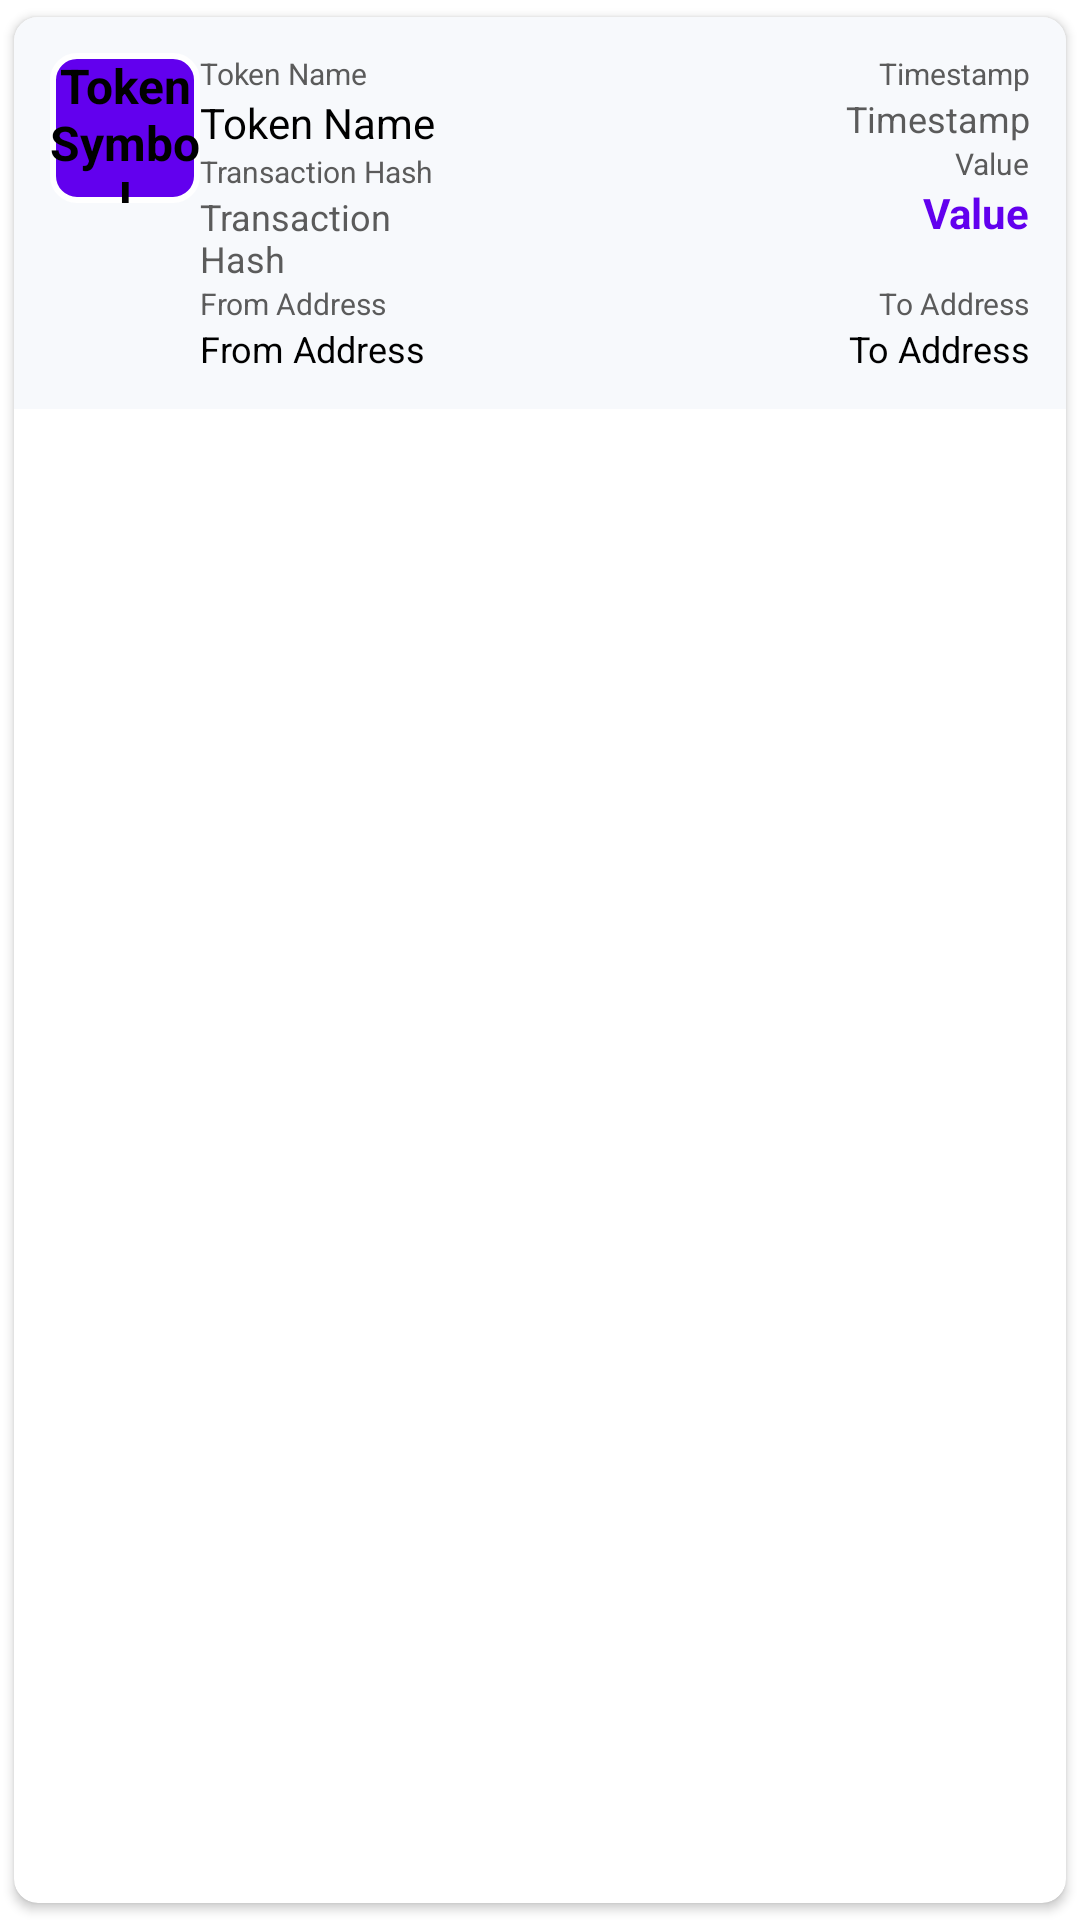

Reconstruct the res/layout file that produces this screen, plus the resources it refers to.
<!-- AndroidManifest.xml: application theme Theme.CryptoScalpingApp -->
<!-- res/layout/transaction_item.xml -->
<?xml version="1.0" encoding="utf-8"?>
<androidx.cardview.widget.CardView
    xmlns:android="http://schemas.android.com/apk/res/android"
    xmlns:app="http://schemas.android.com/apk/res-auto"
    android:layout_width="match_parent"
    android:layout_height="wrap_content"
    android:layout_marginStart="8dp"
    android:layout_marginTop="4dp"
    android:layout_marginEnd="8dp"
    android:layout_marginBottom="4dp"
    app:cardCornerRadius="8dp"
    app:cardElevation="2dp"
    app:cardUseCompatPadding="true">

    <androidx.constraintlayout.widget.ConstraintLayout
        android:layout_width="match_parent"
        android:layout_height="wrap_content"
        android:background="@color/background"
        android:padding="12dp">

        
        <TextView
            android:id="@+id/tv_token_symbol"
            android:layout_width="50dp"
            android:layout_height="50dp"
            android:layout_marginEnd="8dp"
            android:background="@drawable/token_background"
            android:gravity="center"
            android:text="@string/token_symbol"
            android:textColor="@color/textPrimary"
            android:textSize="16sp"
            android:textStyle="bold"
            app:layout_constraintStart_toStartOf="parent"
            app:layout_constraintTop_toTopOf="parent" />

        
        <TextView
            android:id="@+id/tv_token_name_title"
            android:layout_width="0dp"
            android:layout_height="wrap_content"
            android:text="@string/token_name"
            android:textColor="@color/textSecondary"
            android:textSize="10sp"
            app:layout_constraintStart_toEndOf="@id/tv_token_symbol"
            app:layout_constraintEnd_toStartOf="@+id/tv_timeStamp"
            app:layout_constraintTop_toTopOf="parent"/>

        <TextView
            android:id="@+id/tv_token_name"
            android:layout_width="0dp"
            android:layout_height="wrap_content"
            android:text="@string/token_name"
            android:textColor="@color/textPrimary"
            android:textSize="14sp"
            app:layout_constraintStart_toStartOf="@id/tv_token_name_title"
            app:layout_constraintTop_toBottomOf="@id/tv_token_name_title"
            app:layout_constraintEnd_toEndOf="@id/tv_token_name_title" />

        
        <TextView
            android:id="@+id/tv_timeStamp_title"
            android:layout_width="wrap_content"
            android:layout_height="wrap_content"
            android:text="@string/tv_timestamp"
            android:textColor="@color/textSecondary"
            android:textSize="10sp"
            app:layout_constraintEnd_toEndOf="parent"
            app:layout_constraintTop_toTopOf="parent" />

        <TextView
            android:id="@+id/tv_timeStamp"
            android:layout_width="wrap_content"
            android:layout_height="wrap_content"
            android:text="@string/tv_timestamp"
            android:textColor="@color/textSecondary"
            android:textSize="12sp"
            app:layout_constraintEnd_toEndOf="@id/tv_timeStamp_title"
            app:layout_constraintTop_toBottomOf="@id/tv_timeStamp_title" />

        
        <TextView
            android:id="@+id/tv_transaction_hash_title"
            android:layout_width="0dp"
            android:layout_height="wrap_content"
            android:text="@string/tv_transaction_hash"
            android:textColor="@color/textSecondary"
            android:textSize="10sp"
            app:layout_constraintStart_toStartOf="@id/tv_token_name"
            app:layout_constraintTop_toBottomOf="@id/tv_token_name" />

        <TextView
            android:id="@+id/tv_transaction_hash"
            android:layout_width="0dp"
            android:layout_height="wrap_content"
            android:text="@string/tv_transaction_hash"
            android:textColor="@color/textSecondary"
            android:textSize="12sp"
            app:layout_constraintStart_toStartOf="@id/tv_transaction_hash_title"
            app:layout_constraintTop_toBottomOf="@id/tv_transaction_hash_title"
            app:layout_constraintEnd_toEndOf="@id/tv_transaction_hash_title" />

        
        <TextView
            android:id="@+id/tv_fromAddress_title"
            android:layout_width="wrap_content"
            android:layout_height="wrap_content"
            android:text="@string/tv_from_address"
            android:textColor="@color/textSecondary"
            android:textSize="10sp"
            app:layout_constraintStart_toStartOf="@id/tv_token_name"
            app:layout_constraintTop_toBottomOf="@id/tv_transaction_hash" />

        <TextView
            android:id="@+id/tv_fromAddress"
            android:layout_width="wrap_content"
            android:layout_height="wrap_content"
            android:text="@string/tv_from_address"
            android:textColor="@color/textPrimary"
            android:textSize="12sp"
            app:layout_constraintStart_toStartOf="@id/tv_fromAddress_title"
            app:layout_constraintTop_toBottomOf="@id/tv_fromAddress_title" />

        
        <TextView
            android:id="@+id/tv_toAddress_title"
            android:layout_width="wrap_content"
            android:layout_height="wrap_content"
            android:text="@string/to_address"
            android:textColor="@color/textSecondary"
            android:textSize="10sp"
            app:layout_constraintEnd_toEndOf="parent"
            app:layout_constraintBottom_toTopOf="@id/tv_toAddress"/>

        <TextView
            android:id="@+id/tv_toAddress"
            android:layout_width="wrap_content"
            android:layout_height="wrap_content"
            android:text="@string/to_address"
            android:textColor="@color/textPrimary"
            android:textSize="12sp"
            app:layout_constraintEnd_toEndOf="@id/tv_toAddress_title"
            app:layout_constraintBottom_toBottomOf="parent"/>

        
        <TextView
            android:id="@+id/tv_value_title"
            android:layout_width="wrap_content"
            android:layout_height="wrap_content"
            android:text="@string/tv_value"
            android:textColor="@color/textSecondary"
            android:textSize="10sp"
            app:layout_constraintEnd_toEndOf="parent"
            app:layout_constraintTop_toBottomOf="@id/tv_timeStamp" />

        <TextView
            android:id="@+id/tv_value"
            android:layout_width="wrap_content"
            android:layout_height="wrap_content"
            android:text="@string/tv_value"
            android:textColor="@color/primary"
            android:textSize="14sp"
            android:textStyle="bold"
            app:layout_constraintEnd_toEndOf="@id/tv_value_title"
            app:layout_constraintTop_toBottomOf="@id/tv_value_title" />

    </androidx.constraintlayout.widget.ConstraintLayout>

</androidx.cardview.widget.CardView>
<!-- resources referenced by this layout -->
<resources>
  <color name="background">#F7F9FC</color>
  <color name="primary">#6200EE</color>
  <color name="textPrimary">#000000</color>
  <color name="textSecondary">#5B5B5B</color>
  <!-- drawable token_background (drawable) -->
  <selector xmlns:android="http://schemas.android.com/apk/res/android">
      <item>
          <shape android:shape="rectangle">
              <solid android:color="@color/primary" /> 
              <corners android:radius="8dp" /> 
              <stroke
                  android:width="2dp"
                  android:color="@color/white" /> 
          </shape>
      </item>
  </selector>
  <string name="to_address">To Address</string>
  <string name="token_name">Token Name</string>
  <string name="token_symbol">Token Symbol</string>
  <string name="tv_from_address">From Address</string>
  <string name="tv_timestamp">Timestamp</string>
  <string name="tv_transaction_hash">Transaction Hash</string>
  <string name="tv_value">Value</string>
  <style name="Theme.CryptoScalpingApp" parent="Base.Theme.CryptoScalpingApp" />
  <color name="white">#FFFFFF</color>
  <style name="Base.Theme.CryptoScalpingApp" parent="Theme.MaterialComponents.DayNight.DarkActionBar">
          
          
          
          <item name="colorPrimary">@color/purple_500</item>
          <item name="colorPrimaryVariant">@color/purple_700</item>
          <item name="colorOnPrimary">@color/white</item>
          
          <item name="colorSecondary">@color/teal_200</item>
          <item name="colorSecondaryVariant">@color/teal_700</item>
          <item name="colorOnSecondary">@color/black</item>
          
          <item name="android:statusBarColor" tools:targetApi="l">?attr/colorPrimaryVariant</item>
          
      </style>
  <color name="purple_500">#FF6200EE</color>
  <color name="purple_700">#FF3700B3</color>
  <color name="teal_200">#FF03DAC5</color>
  <color name="teal_700">#FF018786</color>
  <color name="black">#FF000000</color>
</resources>
